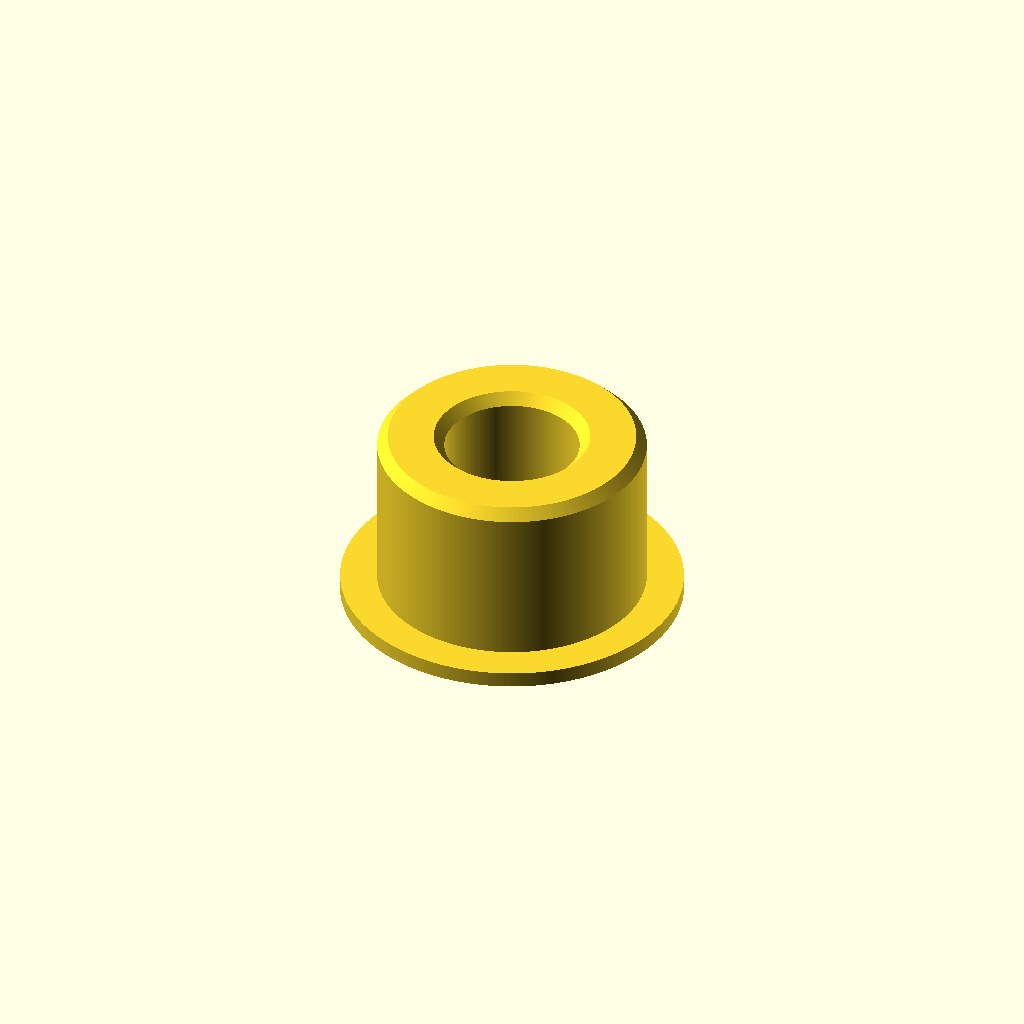
Cell 1: the model at its default parameters.
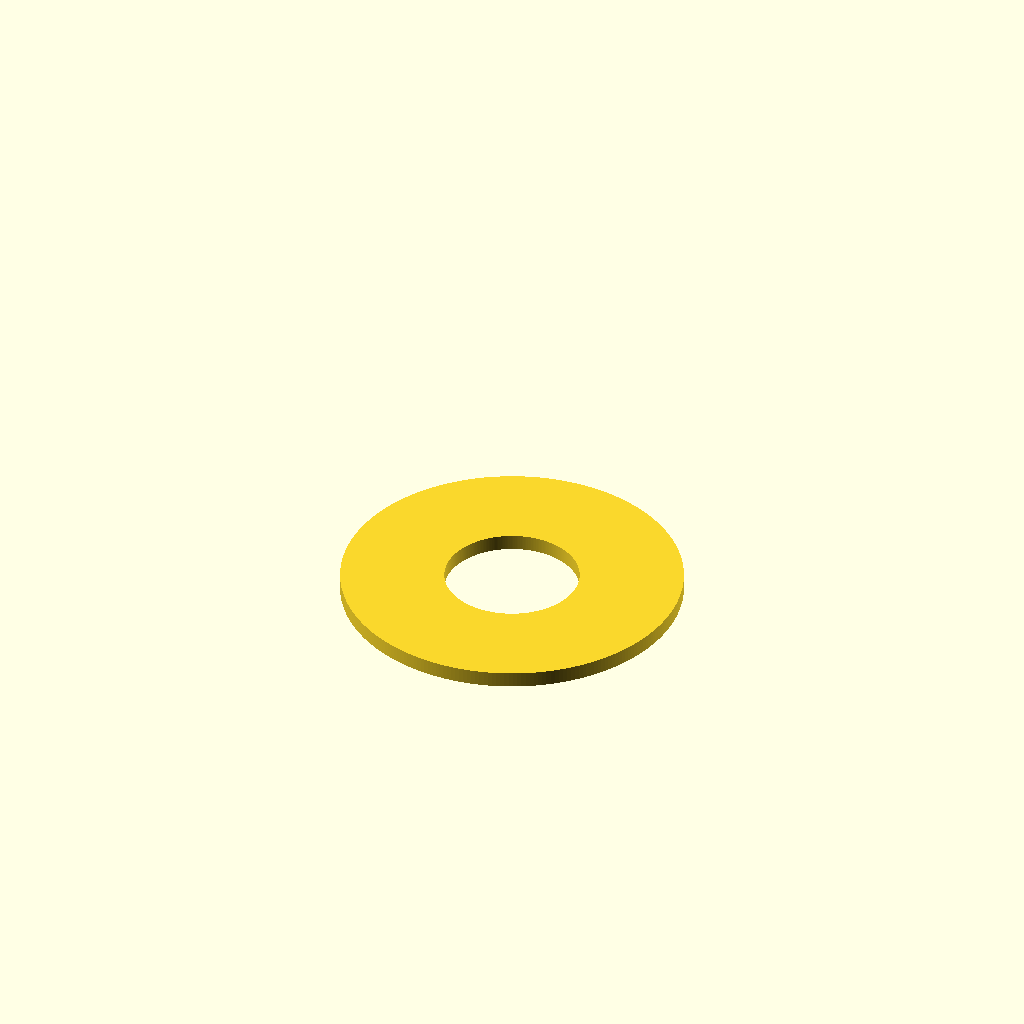
Cell 2: the same model with PRINT_LIP_ONLY = true.
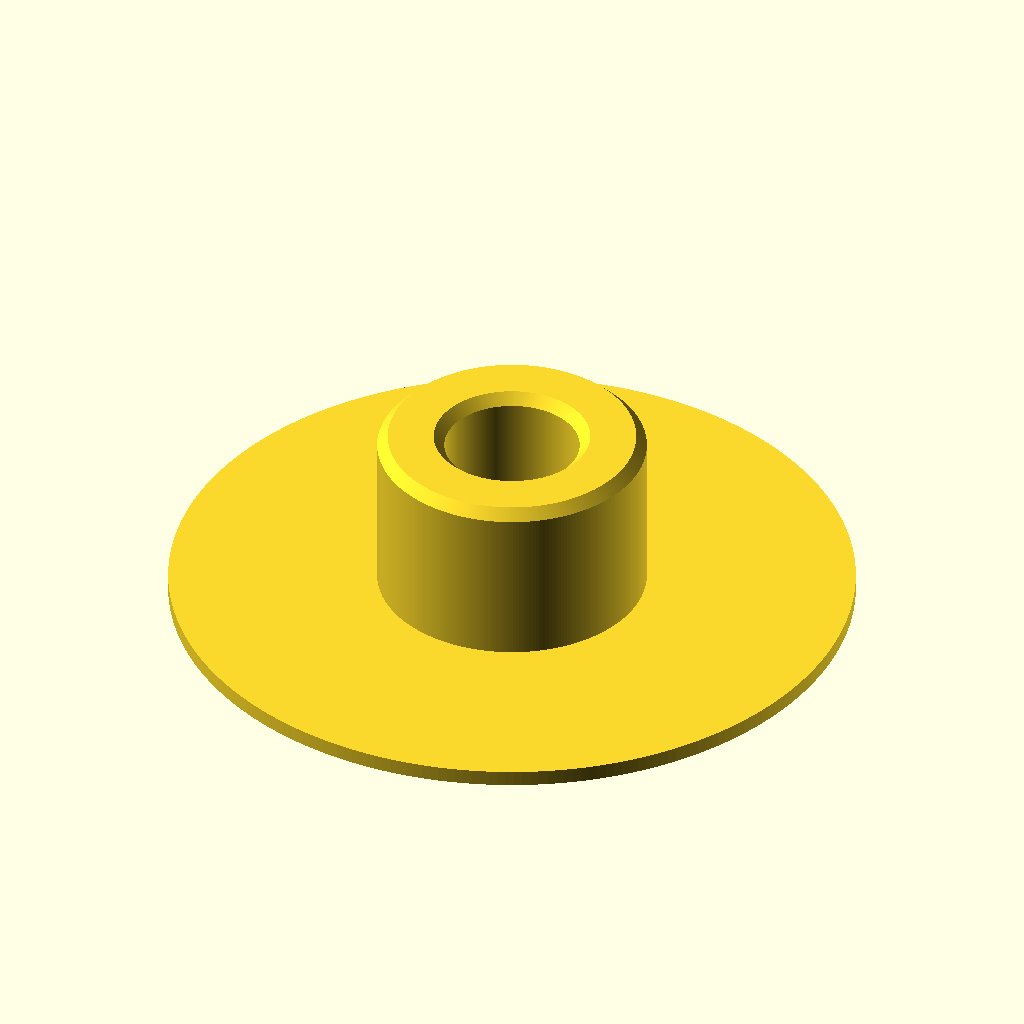
Cell 3: Outer_Diameter_Lip = 130 (everything else at default).
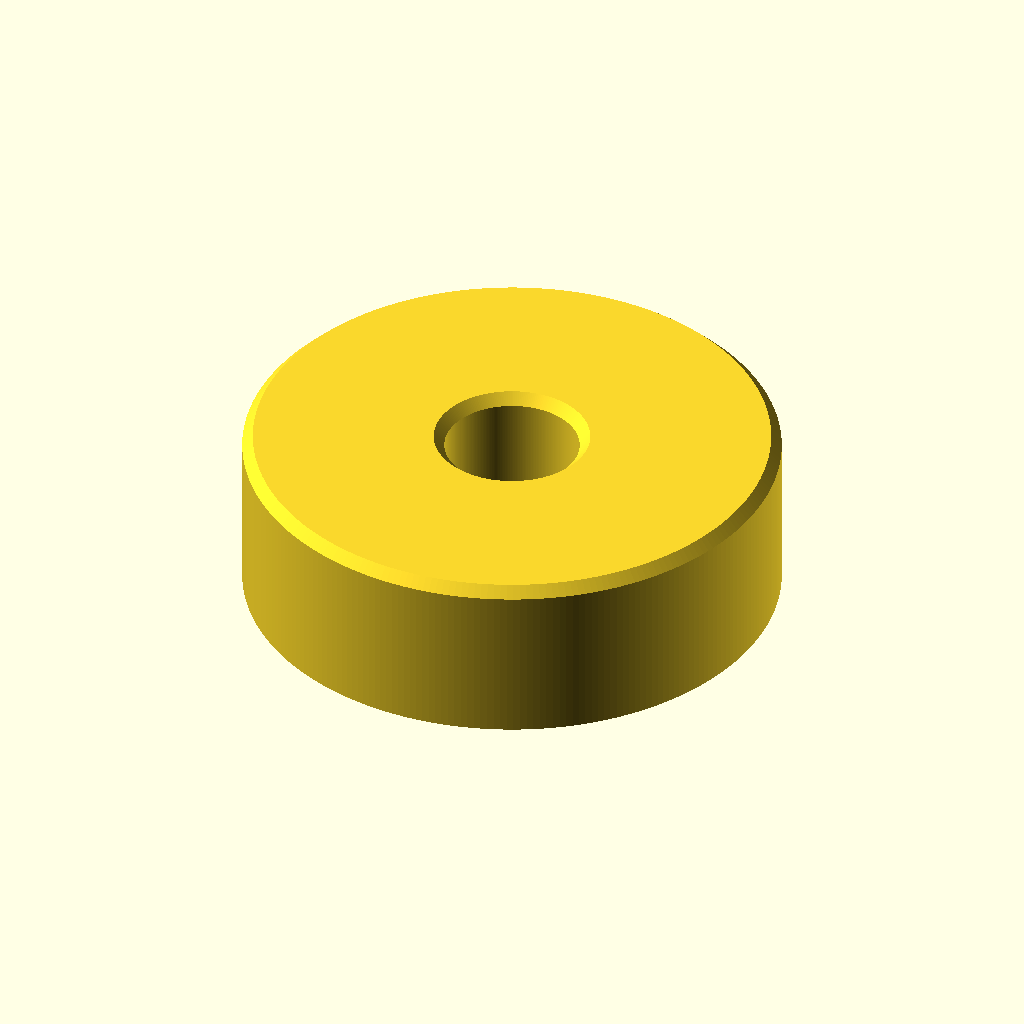
Cell 4: the same model with Outer_Diameter_Body = 102.
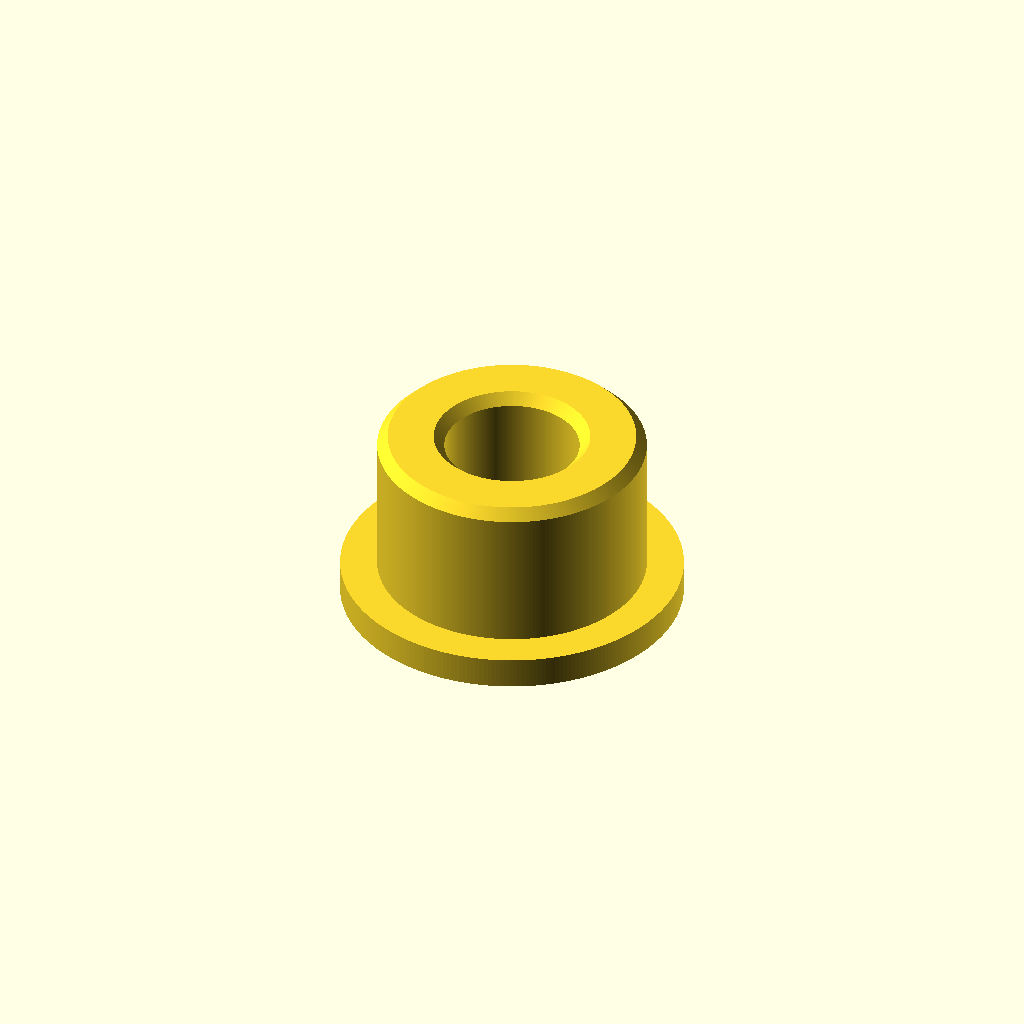
Cell 5: the same model with Height_Lip = 6.
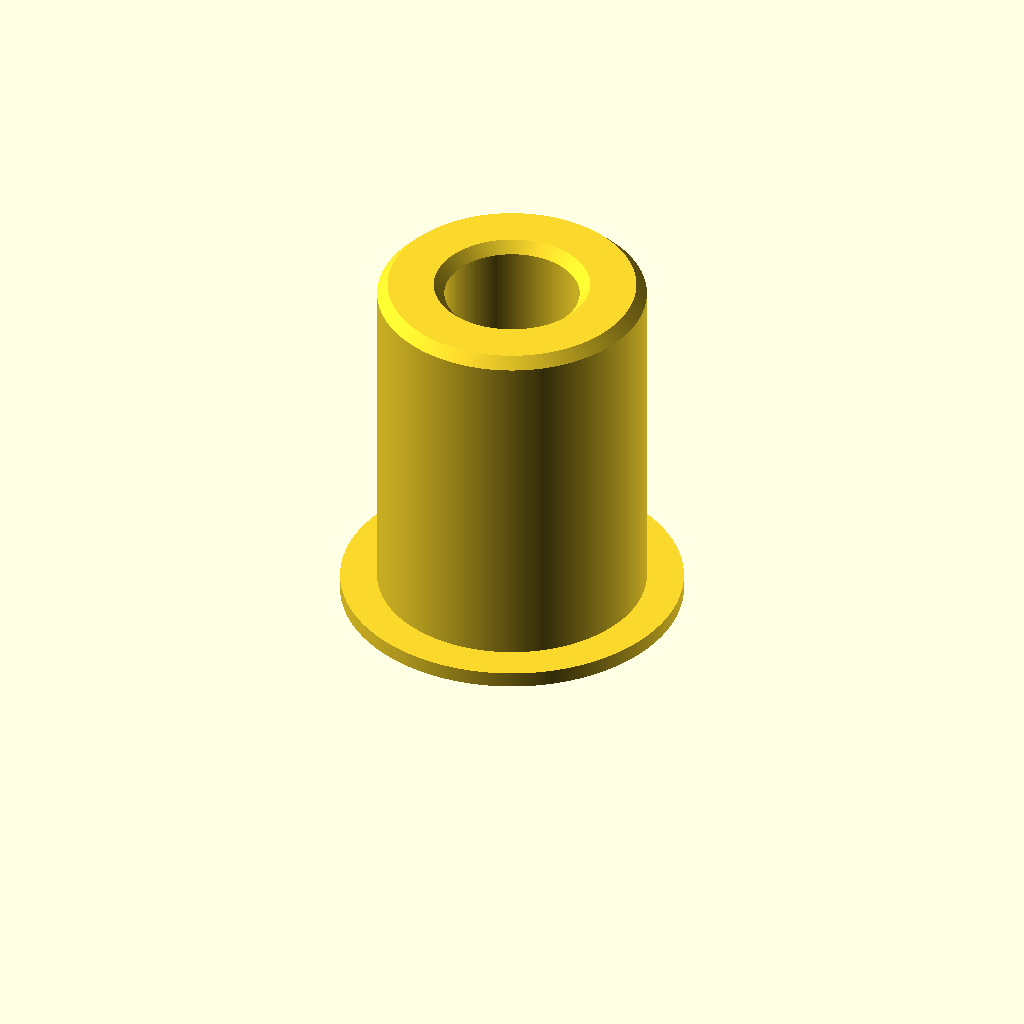
Cell 6: Height_Body = 70 (everything else at default).
All cells are drawn from one camera (rotation 55°, 0°, 25°, orthographic, colour scheme Cornfield), so only the parameter changes between them.
Source of the model, Fitness/Barbell Adapter/Barbell Adapter.scad:
// Barbell adapter with precise top chamfers (outer & inner).
//
// How it works:
//
// We define one 2D polygon that traces the ring cross-section:
//   outer boundary from bottom to top, then inner boundary from top to bottom.
//   rotate_extrude() spins that ring to create the solid.

$fn = 256;  // smoothness

// ---------- Parameters ----------
Outer_Diameter_Lip   = 65;
Outer_Diameter_Body  = 51;
Outer_Diameter_Top   = Outer_Diameter_Body - 4;

Height_Lip   = 3;
Height_Body   = 35;   // top after outer chamfer
Height_Chamfer = Height_Body - 2;   // start of chamfer region

Inner_Diameter_Base  = 25.6;               // inner diameter below chamfer
Inner_Diameter_Top   = Inner_Diameter_Base + 4;               // inner diameter at the very top (after chamfer)

R_lip    = Outer_Diameter_Lip/2;           // 32.5
R_body   = Outer_Diameter_Body/2;          // 25.5
R_outerT = Outer_Diameter_Top/2;           // 23.5
R_in     = Inner_Diameter_Base/2;          // 12.8
R_inT    = Inner_Diameter_Top/2;           // 14.8

// ---------- Print options ----------
PRINT_LIP_ONLY = false;   // <--- set true to print only the lip

// A little extra margin so the cropping box always fully covers the part
CROP_MARGIN = 1;         // mm

module profile_ring_2d() {
    // Points define the annular cross-section (outer up, inner down).
    // X = radius (mm), Y = height (mm)
    pts = [
        // --- Outer boundary (bottom → top) ---
        [R_lip,     0],          // bottom of lip (Ø65 @ Z=0)
        [R_lip,     Height_Lip],      // top of lip (Z=3)
        [R_body,    Height_Lip],      // step inward to main body radius
        [R_body,    Height_Chamfer],    // vertical outer wall up to Z=33
        [R_outerT,  Height_Body],      // outer 45° chamfer to Ø47 at Z=35

        // --- Inner boundary (top → bottom) ---
        [R_inT,     Height_Body],      // inner at top Ø29.6 @ Z=35
        [R_in,      Height_Chamfer],    // inner 45° chamfer down to Ø25.6 @ Z=33
        [R_in,      0]           // inner wall straight down to Z=0
        // Polygon auto-closes back to first point (R_lip,0)
        // forming the bottom face (lip).
    ];

    polygon(points = pts);
}

module full_part() {
    rotate_extrude(angle = 360)
        profile_ring_2d();
}

module lip_only() {
    // Keep only Z = [0 .. Height_Lip]
    // We intersect the full model with a tall-enough cylinder/box slice.
    // Using a cube is simplest and robust.
    intersection() {
        full_part();

        // Crop volume: big square slab from Z=0 to Z=Height_Lip
        // Make it wider than the max diameter.
        translate([-(R_lip + CROP_MARGIN), -(R_lip + CROP_MARGIN), 0])
            cube([2*(R_lip + CROP_MARGIN), 2*(R_lip + CROP_MARGIN), Height_Lip], center=false);
    }
}

// ---------- Output ----------
if (PRINT_LIP_ONLY)
    lip_only();
else
    full_part();
Customizer parameters (derived from the source; name, type, default, range or options):
Outer_Diameter_Lip: number, default 65
Outer_Diameter_Body: number, default 51
Height_Lip: number, default 3
Height_Body: number, default 35
Inner_Diameter_Base: number, default 25.6
PRINT_LIP_ONLY: bool, default false
CROP_MARGIN: number, default 1
